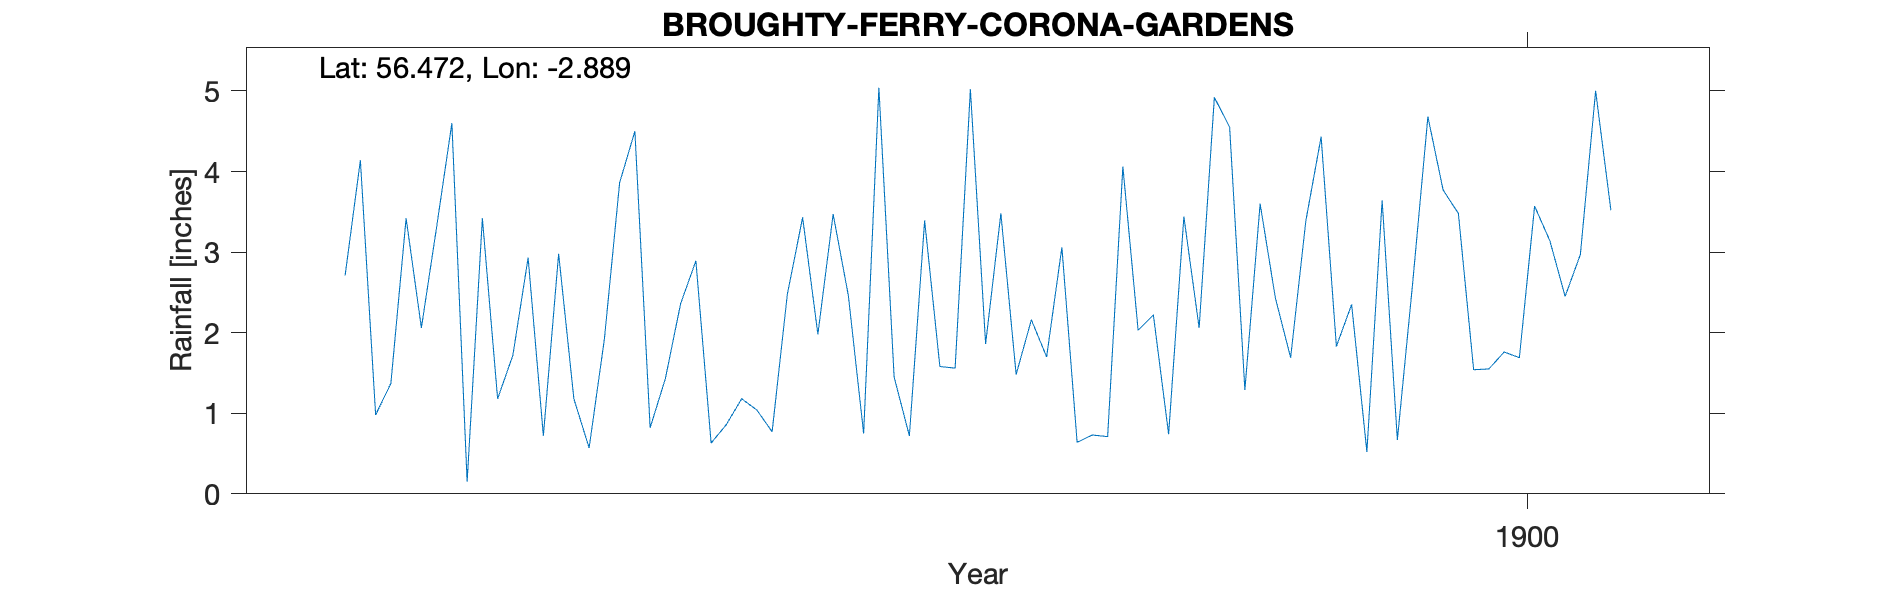

The data file committed next to this chart (first rows):
BROUGHTY FERRY CORONA GARDENS, , , , , , , , , , , , , , , , , , , , 
Grid ref, NO453314, Long, -2.889, Lat, 56.47, Elevation, 96, ft, , , , , , , , , , , , 
Station no, RR8825, , , , , , , , , , , , , , , , , , , 
, 1890, 1891, 1892, 1893, 1894, 1895, 1896, 1897, 1898, 1899, 1900, 1901, 1902, 1903, 1904, 1905, 1906, 1907, 1908, 1909
January, , , , , 2.71, 2.93, 0.63, 1.45, 0.64, 3.6, 3.77, , , , , , , , , 
February, , , , , 4.14, 0.72, 0.86, 0.72, 0.73, 2.43, 3.48, , , , , , , , , 
March, , , , , 0.98, 2.98, 1.18, 3.39, 0.71, 1.69, 1.54, , , , , , , , , 
April, , , , , 1.37, 1.18, 1.04, 1.58, 4.06, 3.39, 1.55, , , , , , , , , 
May, , , , , 3.42, 0.57, 0.77, 1.56, 2.03, 4.43, 1.76, , , , , , , , , 
June, , , , , 2.06, 1.92, 2.48, 5.02, 2.22, 1.83, 1.69, , , , , , , , , 
July, , , , , 3.31, 3.86, 3.43, 1.86, 0.74, 2.35, 3.57, , , , , , , , , 
August, , , , , 4.6, 4.5, 1.98, 3.48, 3.44, 0.52, 3.14, , , , , , , , , 
September, , , , , 0.15, 0.82, 3.47, 1.48, 2.06, 3.64, 2.45, , , , , , , , , 
October, , , , , 3.42, 1.43, 2.46, 2.16, 4.92, 0.67, 2.97, , , , , , , , , 
November, , , , , 1.18, 2.36, 0.75, 1.7, 4.55, 2.61, 5, , , , , , , , , 
December, , , , , 1.72, 2.89, 5.04, 3.06, 1.29, 4.68, 3.52, , , , , , , , , 
Total, , , , , 29.06, 26.16, 24.09, 27.46, 27.39, 31.84, 34.44, , , , , , , , , 
Station no, RR8825, , , , , , , , , , , , , , , , , , , 
Midas, , , , , , , , , , , , , , , , , , , , 
Hyd Stn, , , , , , , , , , , , , , , , , , , , 
